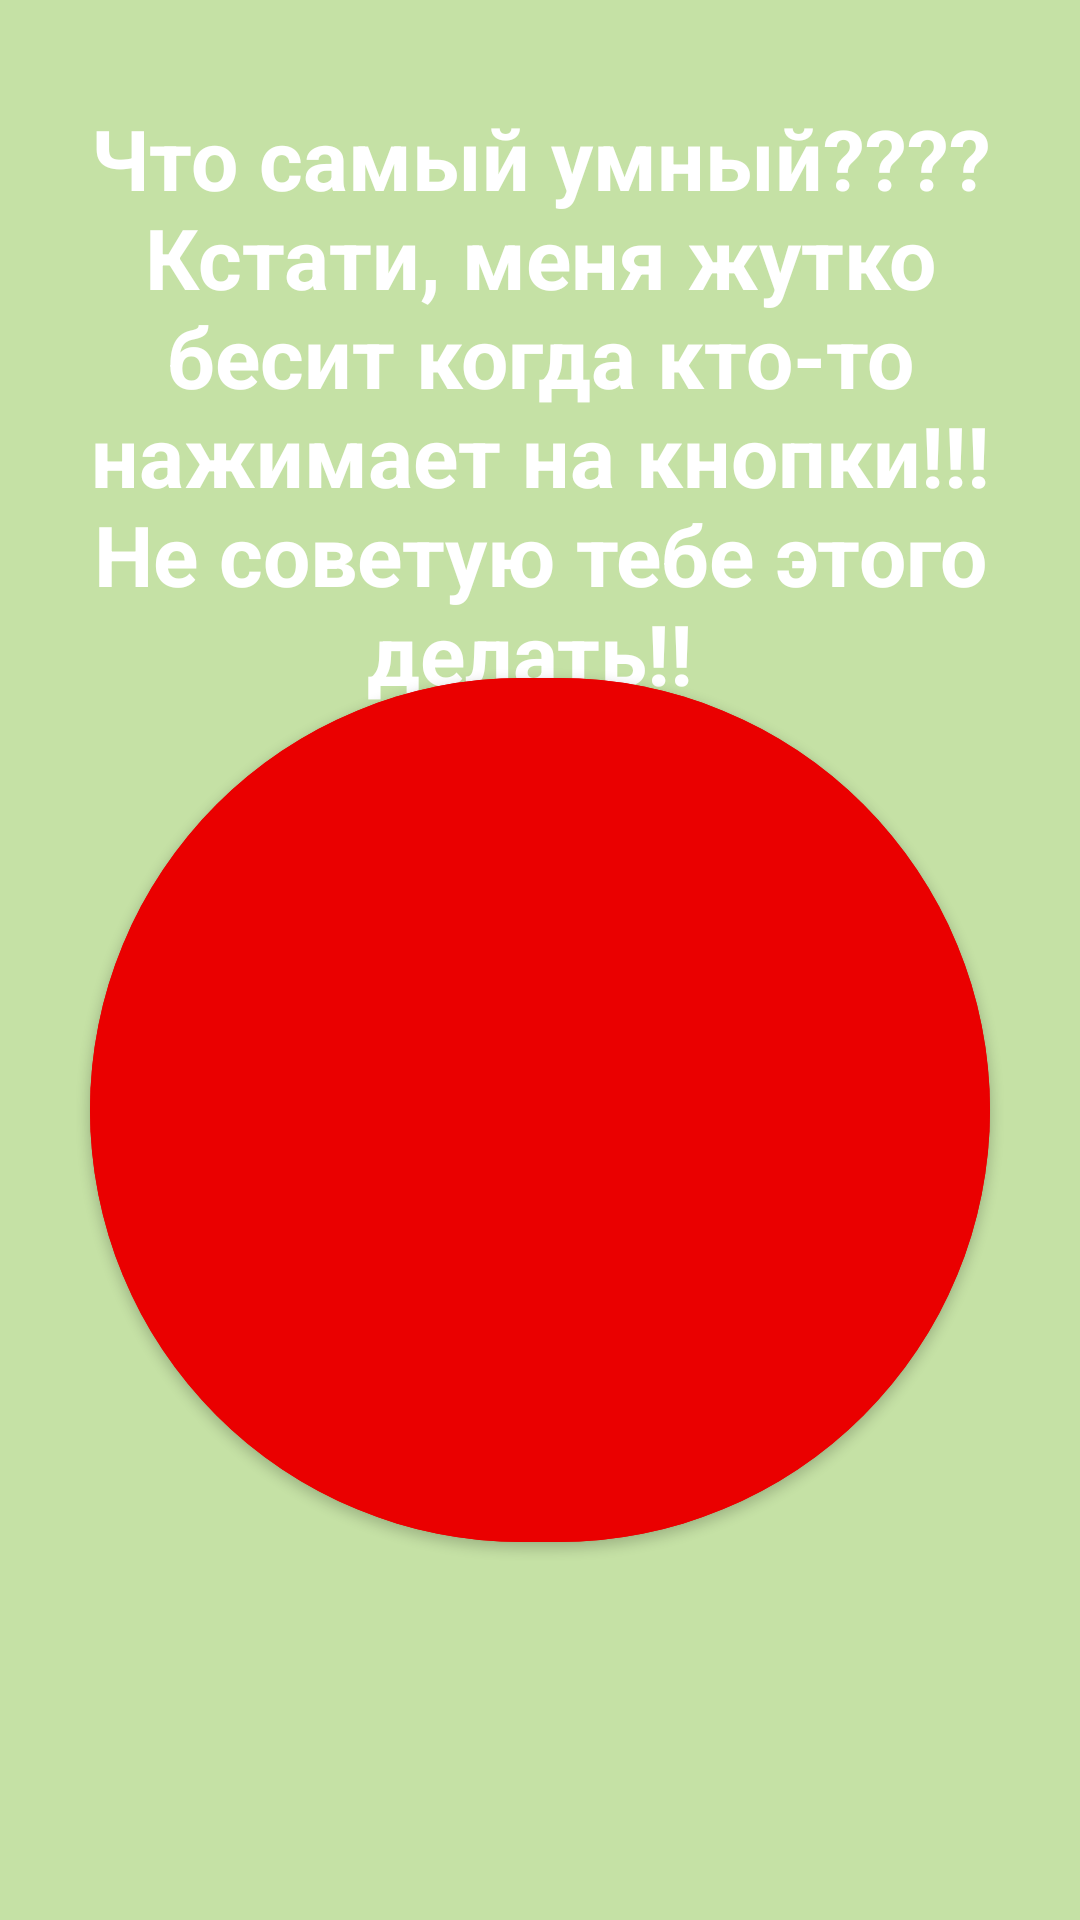

The Android layout XML behind this screen, and the referenced resources:
<!-- AndroidManifest.xml: application theme Theme.MomsQuiz -->
<!-- res/layout/fragment_first_dls.xml -->
<?xml version="1.0" encoding="utf-8"?>
<androidx.constraintlayout.widget.ConstraintLayout
    xmlns:android="http://schemas.android.com/apk/res/android"
    xmlns:tools="http://schemas.android.com/tools"
    android:layout_width="match_parent"
    android:layout_height="match_parent"
    xmlns:app="http://schemas.android.com/apk/res-auto"
    android:orientation="vertical"
    tools:context=".FirstDlsFragment"
    android:padding="14dp"
    android:background="@color/background">

    <TextView
        app:layout_constraintTop_toTopOf="parent"
        app:layout_constraintStart_toStartOf="parent"
        app:layout_constraintEnd_toEndOf="parent"
        android:id="@+id/tv"
        android:layout_marginTop="20dp"
        android:textColor="@color/white"
        android:textSize="28sp"
        android:textStyle="bold"
        android:layout_width="wrap_content"
        android:layout_height="wrap_content"
        android:gravity="center"
        android:text="Что самый умный???? Кстати, меня жутко бесит когда кто-то нажимает на кнопки!!! Не советую тебе этого делать!! "
        />
<com.google.android.material.button.MaterialButton
    app:layout_constraintStart_toStartOf="parent"
    app:layout_constraintEnd_toEndOf="parent"
    app:layout_constraintBottom_toBottomOf="parent"
    app:layout_constraintTop_toTopOf="parent"
    android:id="@+id/btn_1"
    android:visibility="visible"
    android:layout_width="300dp"
    android:layout_height="300dp"
    android:layout_gravity="center"
    android:layout_marginTop="100dp"
    app:cornerRadius="150dp"
    android:backgroundTint="@color/light_red"
    />
    <com.google.android.material.button.MaterialButton
        app:layout_constraintStart_toStartOf="parent"
        app:layout_constraintEnd_toEndOf="parent"
        app:layout_constraintBottom_toBottomOf="parent"
        app:layout_constraintTop_toTopOf="parent"
        android:id="@+id/btn_2"
        android:visibility="gone"
        android:layout_width="300dp"
        android:layout_height="300dp"
        android:layout_gravity="center"
        android:layout_marginTop="100dp"
        app:cornerRadius="150dp"
        android:backgroundTint="@color/light_red"
        /><com.google.android.material.button.MaterialButton
    android:id="@+id/btn_3"
    android:visibility="gone"
    android:layout_width="300dp"
    android:layout_height="300dp"
    android:layout_gravity="center"
    android:layout_marginTop="100dp"
    app:layout_constraintStart_toStartOf="parent"
    app:layout_constraintEnd_toEndOf="parent"
    app:layout_constraintBottom_toBottomOf="parent"
    app:layout_constraintTop_toTopOf="parent"
    app:cornerRadius="150dp"
    android:backgroundTint="@color/light_red"
    /><com.google.android.material.button.MaterialButton
    android:id="@+id/btn_4"
    android:visibility="gone"
    android:layout_width="300dp"
    android:layout_height="300dp"
    android:layout_gravity="center"
    android:layout_marginTop="100dp"
    app:layout_constraintStart_toStartOf="parent"
    app:layout_constraintEnd_toEndOf="parent"
    app:layout_constraintBottom_toBottomOf="parent"
    app:layout_constraintTop_toTopOf="parent"
    app:cornerRadius="150dp"
    android:backgroundTint="@color/light_red"
    /><com.google.android.material.button.MaterialButton
    android:id="@+id/btn_5"
    android:visibility="gone"
    android:layout_width="300dp"
    android:layout_height="300dp"
    android:layout_gravity="center"
    android:layout_marginTop="100dp"
    app:layout_constraintStart_toStartOf="parent"
    app:layout_constraintEnd_toEndOf="parent"
    app:layout_constraintBottom_toBottomOf="parent"
    app:layout_constraintTop_toTopOf="parent"
    app:cornerRadius="150dp"
    android:backgroundTint="@color/light_red"
    /><com.google.android.material.button.MaterialButton
    android:id="@+id/btn_6"
    android:visibility="gone"
    android:layout_width="300dp"
    android:layout_height="300dp"
    android:layout_gravity="center"
    android:layout_marginTop="100dp"
    app:layout_constraintStart_toStartOf="parent"
    app:layout_constraintEnd_toEndOf="parent"
    app:layout_constraintBottom_toBottomOf="parent"
    app:layout_constraintTop_toTopOf="parent"
    app:cornerRadius="150dp"
    android:backgroundTint="@color/light_red"
    /><com.google.android.material.button.MaterialButton
    android:id="@+id/btn_7"
    android:visibility="gone"
    android:layout_width="300dp"
    android:layout_height="300dp"
    android:layout_gravity="center"
    android:layout_marginTop="100dp"
    app:layout_constraintStart_toStartOf="parent"
    app:layout_constraintEnd_toEndOf="parent"
    app:layout_constraintBottom_toBottomOf="parent"
    app:layout_constraintTop_toTopOf="parent"
    app:cornerRadius="150dp"
    android:backgroundTint="@color/light_red"
    />
</androidx.constraintlayout.widget.ConstraintLayout>
<!-- resources referenced by this layout -->
<resources>
  <color name="background">#c5e1a5</color>
  <color name="light_red">#EA0000</color>
  <color name="white">#FFFFFFFF</color>
  <style name="Theme.MomsQuiz" parent="Theme.MaterialComponents.DayNight.DarkActionBar">
          
          <item name="colorPrimary">@color/purple_500</item>
          <item name="colorPrimaryVariant">@color/purple_700</item>
          <item name="colorOnPrimary">@color/white</item>
          
          <item name="colorSecondary">@color/teal_200</item>
          <item name="colorSecondaryVariant">@color/teal_700</item>
          <item name="colorOnSecondary">@color/black</item>
          
          <item name="android:statusBarColor">?attr/colorPrimaryVariant</item>
          
      </style>
  <color name="purple_500">#FF6200EE</color>
  <color name="purple_700">#FF3700B3</color>
  <color name="teal_200">#FF03DAC5</color>
  <color name="teal_700">#FF018786</color>
  <color name="black">#FF000000</color>
</resources>
